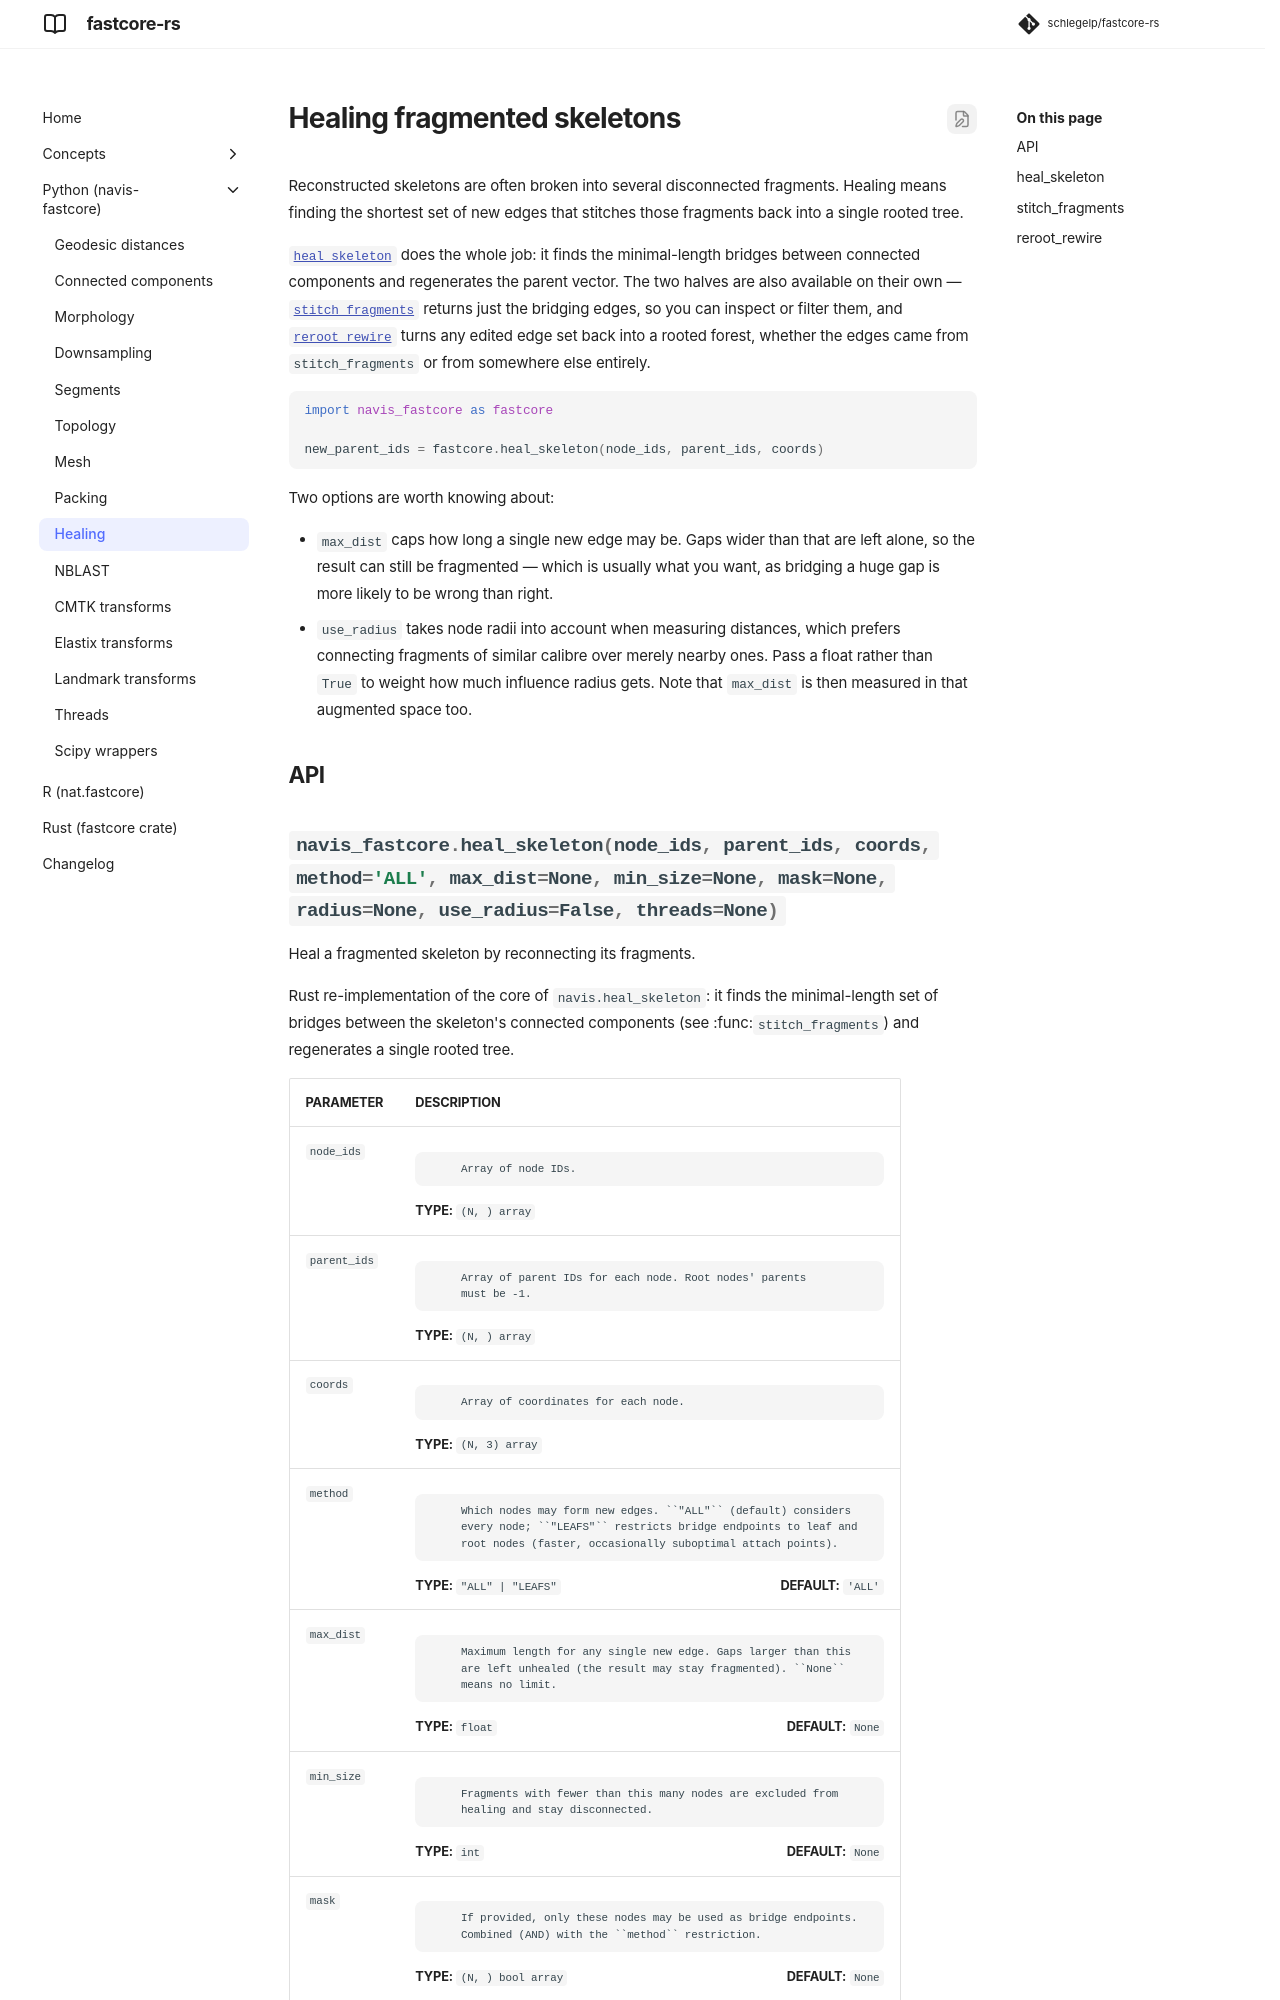

repository: schlegelp/fastcore-rs · page: python/healing/index.html · generator: mkdocs

# Healing fragmented skeletons

Reconstructed skeletons are often broken into several disconnected fragments.
Healing means finding the shortest set of new edges that stitches those fragments
back into a single rooted tree.
